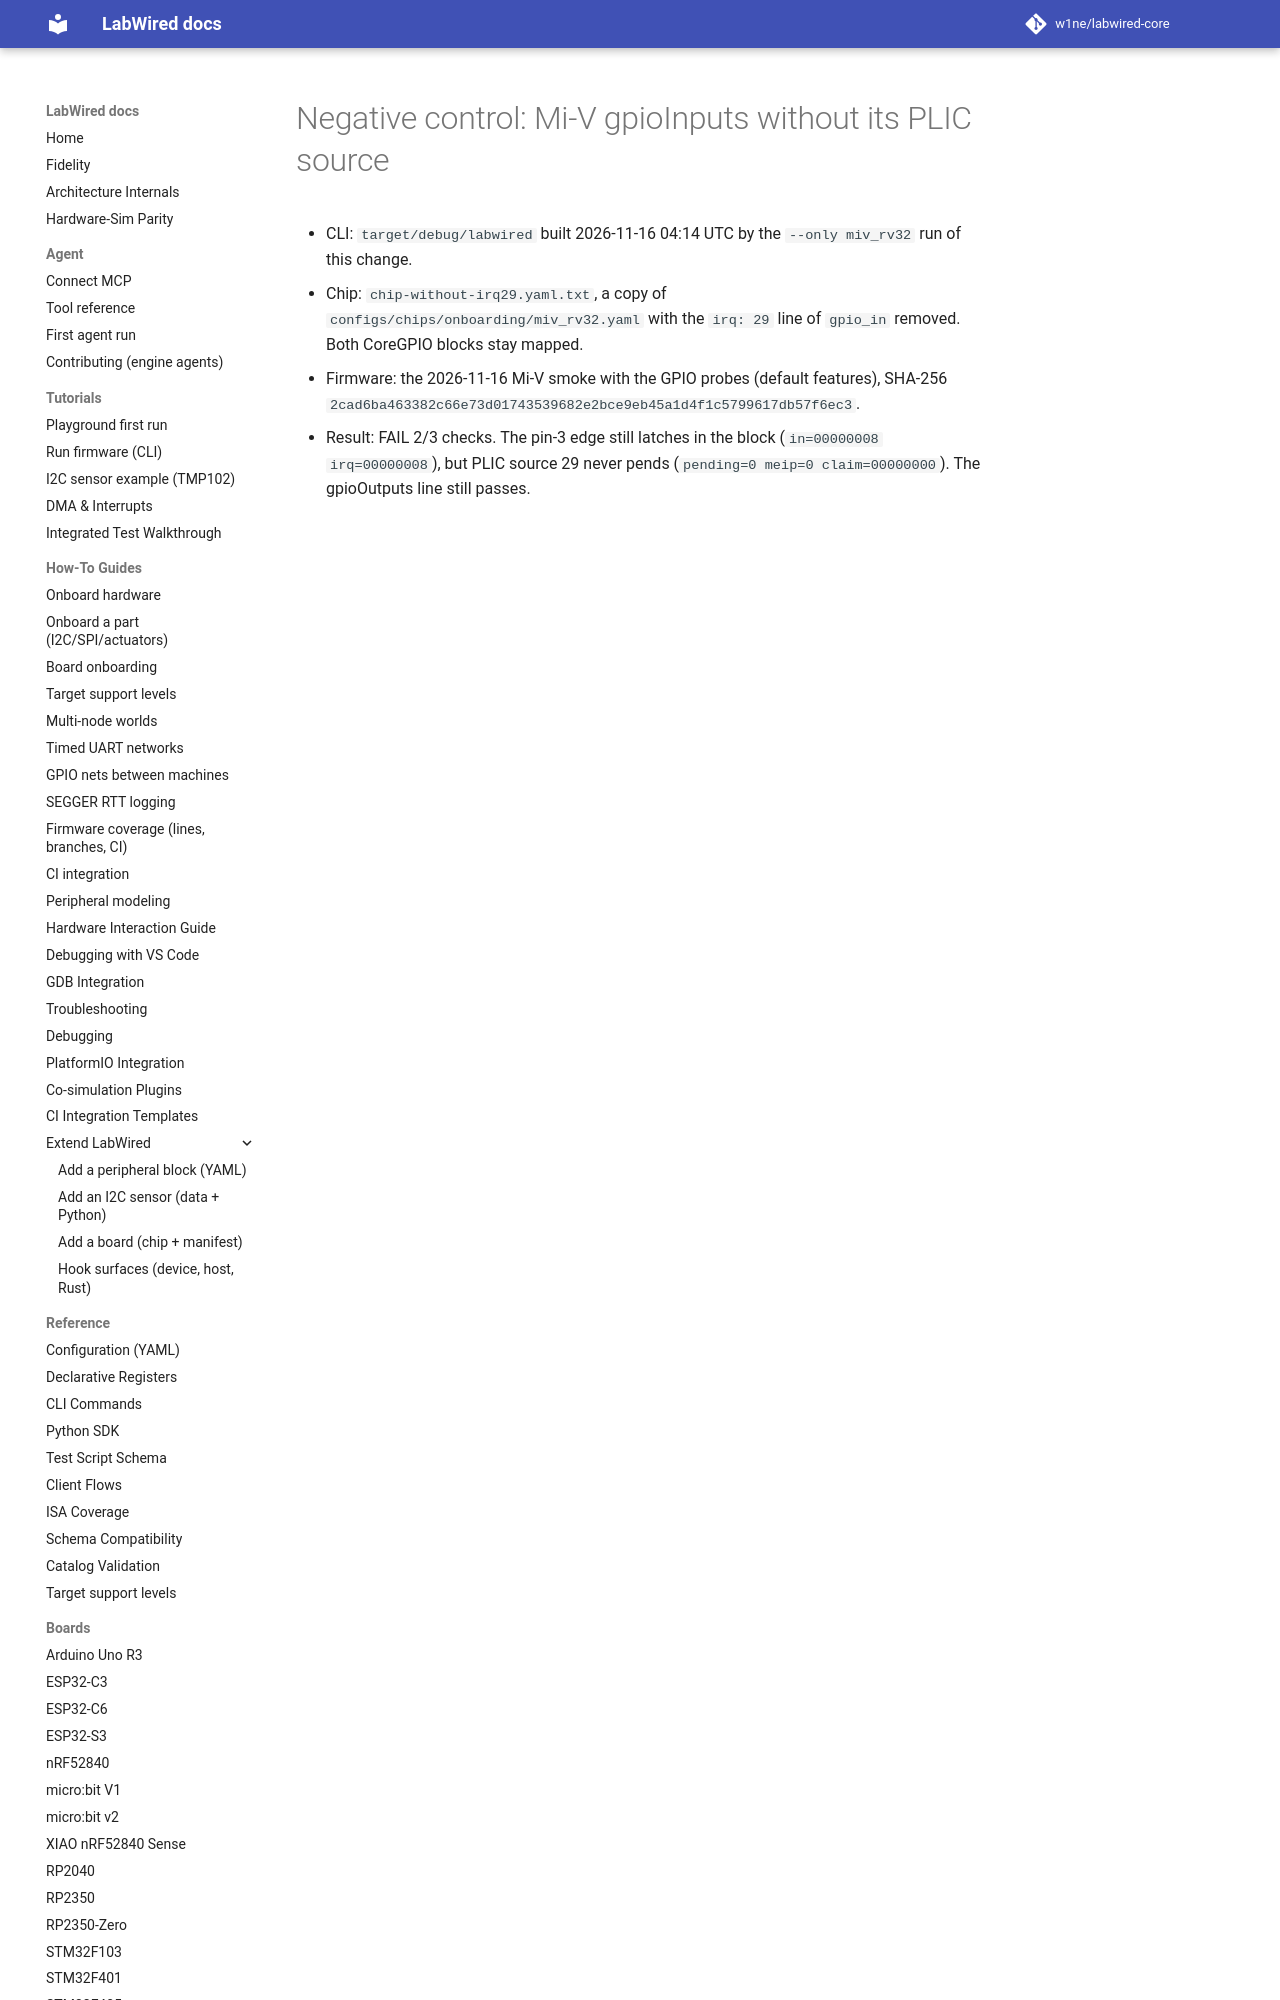

repository: CrispStrobe/labwired-core · page: coverage/renode-onboarding/attempt-history/miv_rv32/2026-11-16-negative-control-gpio-in-unwired/index.html · generator: mkdocs

# Negative control: Mi-V gpioInputs without its PLIC source

- CLI: `target/debug/labwired` built 2026-11-16 04:14 UTC by the
  `--only miv_rv32` run of this change.
- Chip: `chip-without-irq29.yaml.txt`, a copy of
  `configs/chips/onboarding/miv_rv32.yaml` with the `irq: 29` line of
  `gpio_in` removed. Both CoreG
